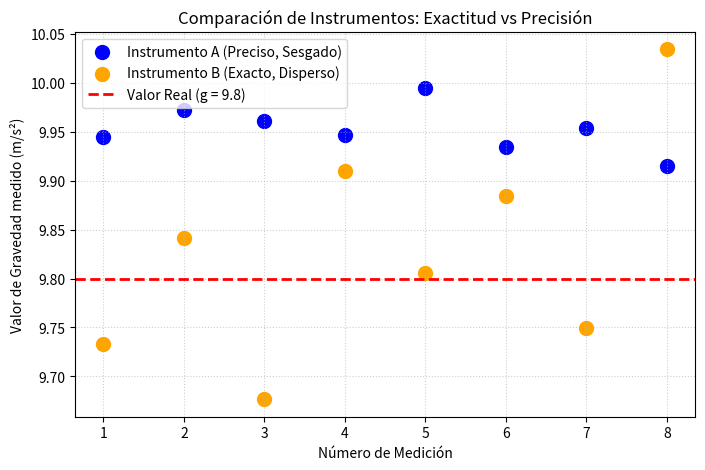

The matplotlib source for this figure:
#Problema real: tu celular da 10 lecturas de GPS en el mismo punto. Si todas caen juntas pero desplazadas 15 m del punto real, el GPS es preciso pero inexacto (sesgo de calibración).#

import numpy as np
import matplotlib.pyplot as plt
 
g_real = 9.80
 
instrumento_A = np.random.normal(9.95, 0.02, 8)  # preciso, sesgado
instrumento_B = np.random.normal(9.80, 0.15, 8)  # exacto, disperso
 
for nombre, datos in [("A", instrumento_A), ("B", instrumento_B)]:
    exactitud = abs(np.mean(datos) - g_real)
    precision = np.std(datos)
    print(f"{nombre}: media={np.mean(datos):.3f}  "
          f"exactitud(error)={exactitud:.3f}  precision(std)={precision:.3f}")


plt.figure(figsize=(8, 5))

# Graficar los puntos de cada instrumento (usamos el índice 1 a 8 para el eje X)
plt.scatter(range(1, 9), instrumento_A, color='blue', label='Instrumento A (Preciso, Sesgado)', s=100)
plt.scatter(range(1, 9), instrumento_B, color='orange', label='Instrumento B (Exacto, Disperso)', s=100)

# Línea horizontal que representa el valor real de la gravedad
plt.axhline(y=g_real, color='red', linestyle='--', linewidth=2, label=f'Valor Real (g = {g_real})')

# Personalización del gráfico
plt.title('Comparación de Instrumentos: Exactitud vs Precisión')
plt.xlabel('Número de Medición')
plt.ylabel('Valor de Gravedad medido (m/s²)')
plt.grid(True, linestyle=':', alpha=0.6)
plt.legend()

# Mostrar la gráfica en pantalla
plt.show()
